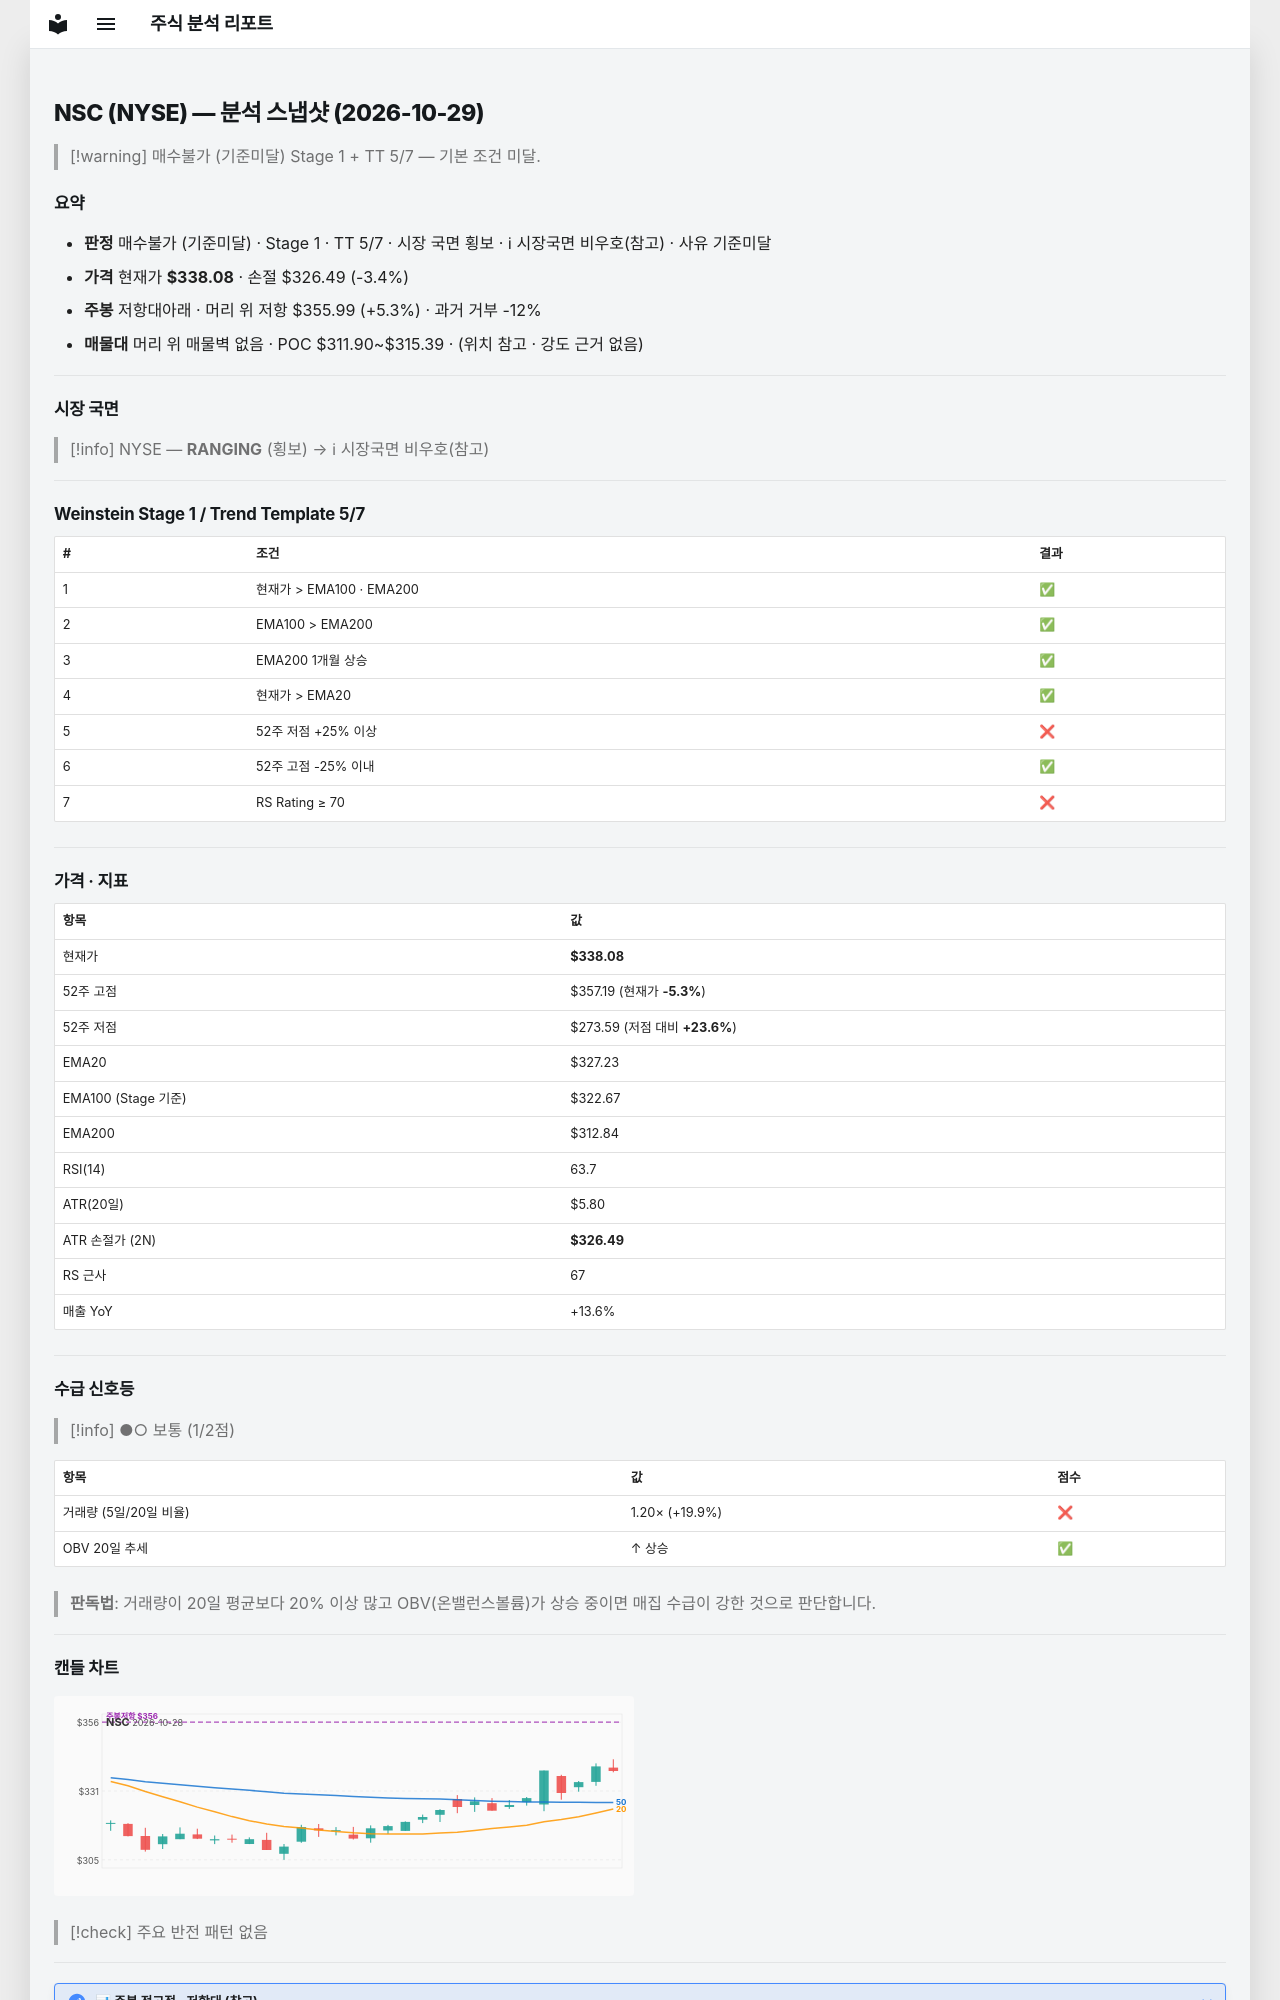

repository: soloandco/stock-reports · page: snapshots/NSC-2026-10-29/index.html · generator: mkdocs

---
type: analysis-snapshot
title: NSC 분석 스냅샷
ticker: NSC
market: NYSE
created: 2026-10-29
updated: 2026-10-29
bar-date: 2026-10-28
verdict: 매수불가
verdict-reason: 기준미달
real-rr: 1.54
sma50-gap-pct: 3.3
weekly-position: 저항대아래
weekly-overhead-price: 355.99
weekly-overhead-pct: 5.3
stage: 1
trend-template-score: 5
tt-max: 7
ma-set: ema-20-100-200
price: 338.0799865722656
stop-price: 326.48553050835045
market-regime: RANGING
supply-demand-score: 1/2
supply-demand-label: 보통
status: tracking
tags:
  - stock-agent
  - watchlist
  - NSC
  - analysis
related:
  - "[[analysis-template]]"
---

# NSC (NYSE) — 분석 스냅샷 (2026-10-29)

> [!warning] 매수불가 (기준미달)
> Stage 1 + TT 5/7 — 기본 조건 미달.

## 요약

- **판정** 매수불가 (기준미달) · Stage 1 · TT 5/7 · 시장 국면 횡보 · ℹ 시장국면 비우호(참고) · 사유 기준미달
- **가격** 현재가 **$338.08** · 손절 $326.49 (-3.4%)
- **주봉** 저항대아래 · 머리 위 저항 $355.99 (+5.3%) · 과거 거부 -12%
- **매물대** 머리 위 매물벽 없음 · POC $311.90~$315.39 · (위치 참고 · 강도 근거 없음)

---

## 시장 국면

> [!info] NYSE — **RANGING** (횡보) → ℹ 시장국면 비우호(참고)

---

## Weinstein Stage 1 / Trend Template 5/7

| # | 조건 | 결과 |
|---|------|------|
| 1 | 현재가 > EMA100 · EMA200 | ✅ |
| 2 | EMA100 > EMA200 | ✅ |
| 3 | EMA200 1개월 상승 | ✅ |
| 4 | 현재가 > EMA20 | ✅ |
| 5 | 52주 저점 +25% 이상 | ❌ |
| 6 | 52주 고점 -25% 이내 | ✅ |
| 7 | RS Rating ≥ 70 | ❌ |

---

## 가격 · 지표

| 항목 | 값 |
|------|---|
| 현재가 | **$338.08** |
| 52주 고점 | $357.19 (현재가 **-5.3%**) |
| 52주 저점 | $273.59 (저점 대비 **+23.6%**) |
| EMA20 | $327.23 |
| EMA100 (Stage 기준) | $322.67 |
| EMA200 | $312.84 |
| RSI(14) | 63.7 |
| ATR(20일) | $5.80 |
| ATR 손절가 (2N) | **$326.49** |
| RS 근사 | 67 |
| 매출 YoY | +13.6% |

---
## 수급 신호등

> [!info] ●○ 보통 (1/2점)

| 항목 | 값 | 점수 |
|------|------|------|
| 거래량 (5일/20일 비율) | 1.20× (+19.9%) | ❌ |
| OBV 20일 추세 | ↑ 상승 | ✅ |

> **판독법**: 거래량이 20일 평균보다 20% 이상 많고 OBV(온밸런스볼륨)가 상승 중이면 매집 수급이 강한 것으로 판단합니다.

---
